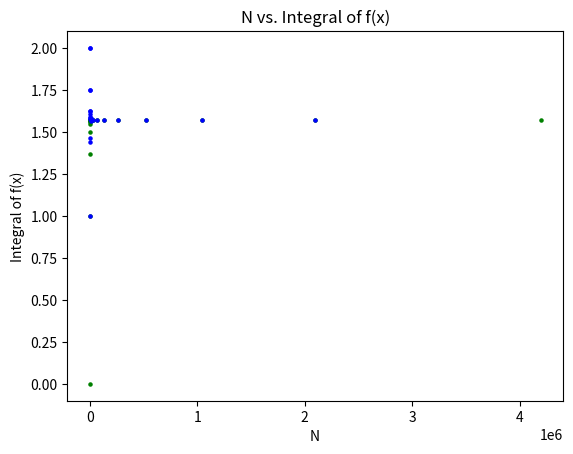

Write the Python code that produced this figure. (Note: this script raises an exception after producing the figure.)
# This program:
# 1. Defines a function
# 2. Estimates the integral with various values of N
#  2.1 Using Riemann sum
#  2.2 Using Monte Carlo Integration method
# 3. Plots the result

import math as m
import time as t
import matplotlib.pyplot as plt
import random as r

# Define the function g we're investigating
def g(x):
    return m.sqrt(1 - x ** 2)

# Calculate the integral of function f with N using Reimann sum
def riemann(f, N):
    h = 2 / N
    s = 0

    # Loop through [k, N] to simulate the Sigma function
    for k in range(N):
        x = -1 + h * (k + 1)
        y = f(x)
        s += h * y

    return s

# Configure graph settings and show it
def configure_graph():
    plt.title("N vs. Integral of f(x)")
    plt.xlabel("N")
    plt.ylabel("Integral of f(x)")
    plt.xscale("log", basex = 2)
    plt.yscale("log", basey = 2)
    plt.legend((a, b), ('Riemann', 'Monte Carlo'))
    plt.show()

# Calculate the integral of g(x) using Monte Carlo method
def monte_carlo(n):
    R = 1
    under = 0

    # Create n random points and append them to the list
    for j in range(n):
        x = r.uniform(-R, R)
        y = r.uniform(0, R)

        # check if the new point is under the function g(x)
        if g(x) >= y:
            under += 1

    f = under / n
    A = 2 * (R ** 2) * f

    return A

# Evaluate the integral with N = 100
print("N = 100:", riemann(g, 100))

# Increase N to as large as possible in one second
end = t.time() + 1
i = 1
while t.time() < end:
    a = plt.scatter(i, riemann(g, i), s = 5, c = "g")
    i *= 2

# Show results
print("Most accurate value in one second:", riemann(g, int(i / 2)))

# Increase the number of spheres to as large as possible in one second
end = t.time() + 1
i = 1
while t.time() < end:
    b = plt.scatter(i, monte_carlo(i), s = 5, c = "b")
    i *= 2

configure_graph()
